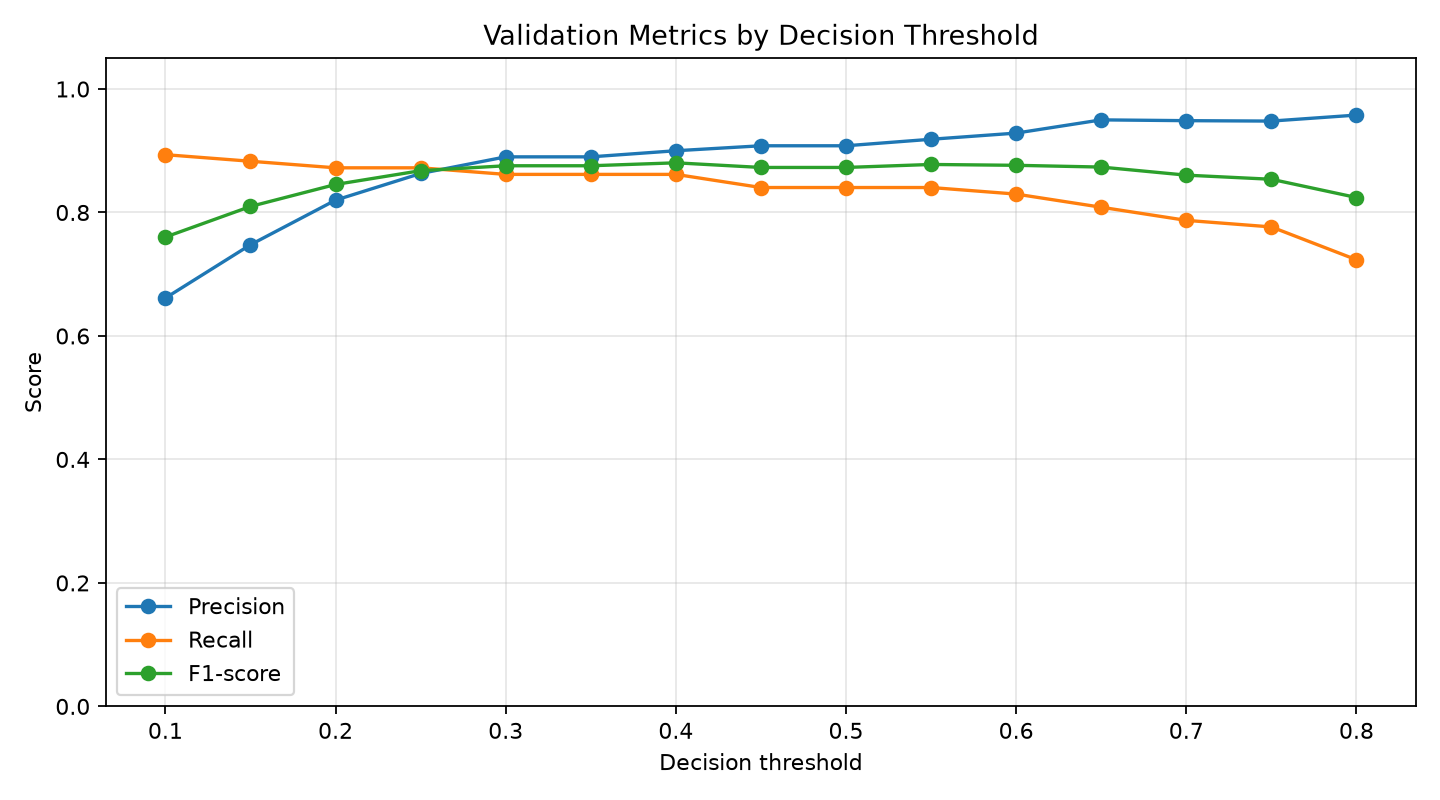

Data behind this chart, as committed beside it:
threshold, accuracy, precision, recall, f1_score, average_precision, roc_auc
0.1, 0.9991, 0.6614, 0.8936, 0.7602, 0.8758, 0.9595
0.15, 0.9993, 0.7477, 0.883, 0.8098, 0.8758, 0.9595
0.2, 0.9995, 0.82, 0.8723, 0.8454, 0.8758, 0.9595
0.25, 0.9996, 0.8632, 0.8723, 0.8677, 0.8758, 0.9595
0.3, 0.9996, 0.8901, 0.8617, 0.8757, 0.8758, 0.9595
0.35, 0.9996, 0.8901, 0.8617, 0.8757, 0.8758, 0.9595
0.4, 0.9996, 0.9, 0.8617, 0.8804, 0.8758, 0.9595
0.45, 0.9996, 0.908, 0.8404, 0.8729, 0.8758, 0.9595
0.5, 0.9996, 0.908, 0.8404, 0.8729, 0.8758, 0.9595
0.55, 0.9996, 0.9186, 0.8404, 0.8778, 0.8758, 0.9595
0.6, 0.9996, 0.9286, 0.8298, 0.8764, 0.8758, 0.9595
0.65, 0.9996, 0.95, 0.8085, 0.8736, 0.8758, 0.9595
0.7, 0.9996, 0.9487, 0.7872, 0.8605, 0.8758, 0.9595
0.75, 0.9996, 0.9481, 0.7766, 0.8538, 0.8758, 0.9595
0.8, 0.9995, 0.9577, 0.7234, 0.8242, 0.8758, 0.9595
